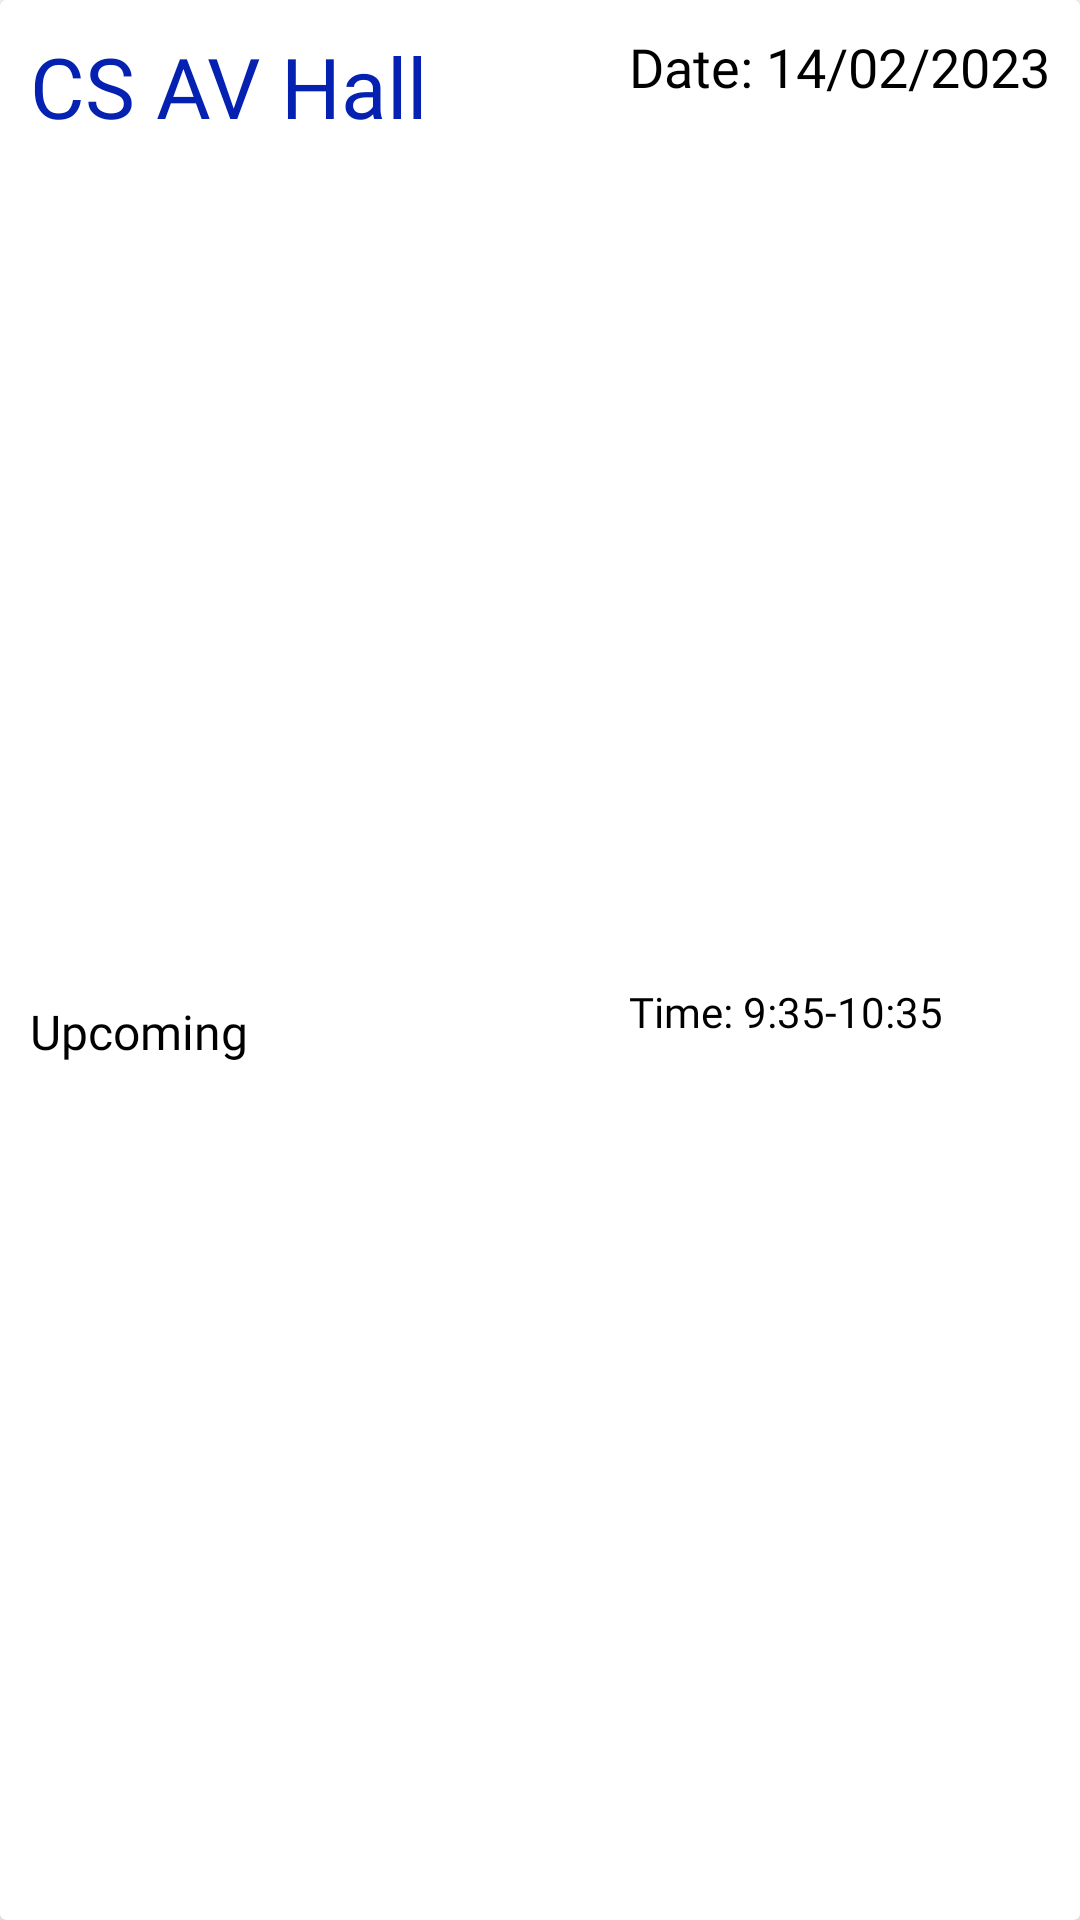

Android layout source for this screen:
<!-- AndroidManifest.xml: application theme Theme.BookAVHall -->
<!-- res/layout/reports_rv_layout.xml -->
<?xml version="1.0" encoding="utf-8"?>
<androidx.cardview.widget.CardView
    xmlns:android="http://schemas.android.com/apk/res/android"
    xmlns:app="http://schemas.android.com/apk/res-auto"
    xmlns:tools="http://schemas.android.com/tools"
    android:layout_width="match_parent"
    android:layout_margin="5dp"
    android:elevation="12dp"
    android:layout_height="wrap_content">

    <androidx.constraintlayout.widget.ConstraintLayout
        android:layout_width="match_parent"
        android:layout_height="match_parent"
        android:clickable="true"
        android:focusable="true"
        android:background="?selectableItemBackground">




    <TextView
        android:id="@+id/tv_hall_name"
        android:layout_width="wrap_content"
        android:layout_height="wrap_content"
        android:layout_marginStart="10dp"
        android:layout_marginTop="10dp"
        android:fontFamily="@font/ubunturegular"
        android:text="CS AV Hall"
        android:textColor="@color/blue"
        android:textSize="28sp"
        app:layout_constraintStart_toStartOf="parent"
        app:layout_constraintTop_toTopOf="parent" />

    <TextView
        android:id="@+id/tv_status"
        android:layout_width="wrap_content"
        android:layout_height="wrap_content"
        android:layout_marginStart="10dp"
        android:layout_marginTop="10dp"
        android:layout_marginBottom="10dp"
        android:fontFamily="@font/ubunturegular"
        android:text="Upcoming"
        android:textColor="@color/black"
        android:textSize="16sp"
        app:layout_constraintBottom_toBottomOf="parent"
        app:layout_constraintStart_toStartOf="parent"
        app:layout_constraintTop_toBottomOf="@+id/tv_hall_name" />

    <TextView
        android:id="@+id/tv_date"
        android:layout_width="wrap_content"
        android:layout_height="wrap_content"
        android:layout_marginTop="10dp"
        android:layout_marginEnd="10dp"
        android:fontFamily="@font/ubunturegular"
        android:text="Date: 14/02/2023"
        android:textColor="@color/black"
        android:textSize="18sp"
        app:layout_constraintEnd_toEndOf="parent"
        app:layout_constraintTop_toTopOf="parent" />

    <TextView
        android:id="@+id/tv_time"
        android:layout_width="wrap_content"
        android:layout_height="wrap_content"
        android:layout_marginTop="10dp"
        android:layout_marginBottom="10dp"
        android:fontFamily="@font/ubunturegular"
        android:text="Time: 9:35-10:35"
        android:textColor="@color/black"
        app:layout_constraintBottom_toBottomOf="parent"
        app:layout_constraintStart_toStartOf="@+id/tv_date"
        app:layout_constraintTop_toBottomOf="@+id/tv_date" />

    </androidx.constraintlayout.widget.ConstraintLayout>

</androidx.cardview.widget.CardView>
<!-- resources referenced by this layout -->
<resources>
  <color name="black">#FF000000</color>
  <color name="blue">#0521B1</color>
  <style name="Theme.BookAVHall" parent="Theme.MaterialComponents.DayNight.DarkActionBar">
          
          <item name="colorPrimary">@color/blue</item>
          <item name="colorPrimaryVariant">@color/purple_700</item>
          <item name="colorOnPrimary">@color/white</item>
          
          <item name="colorSecondary">@color/teal_200</item>
          <item name="colorSecondaryVariant">@color/teal_700</item>
          <item name="colorOnSecondary">@color/black</item>
          
          <item name="android:statusBarColor">?attr/colorPrimaryVariant</item>
          
      </style>
  <color name="purple_700">#FF3700B3</color>
  <color name="white">#FFFFFFFF</color>
  <color name="teal_200">#009687</color>
  <color name="teal_700">#FF018786</color>
</resources>
